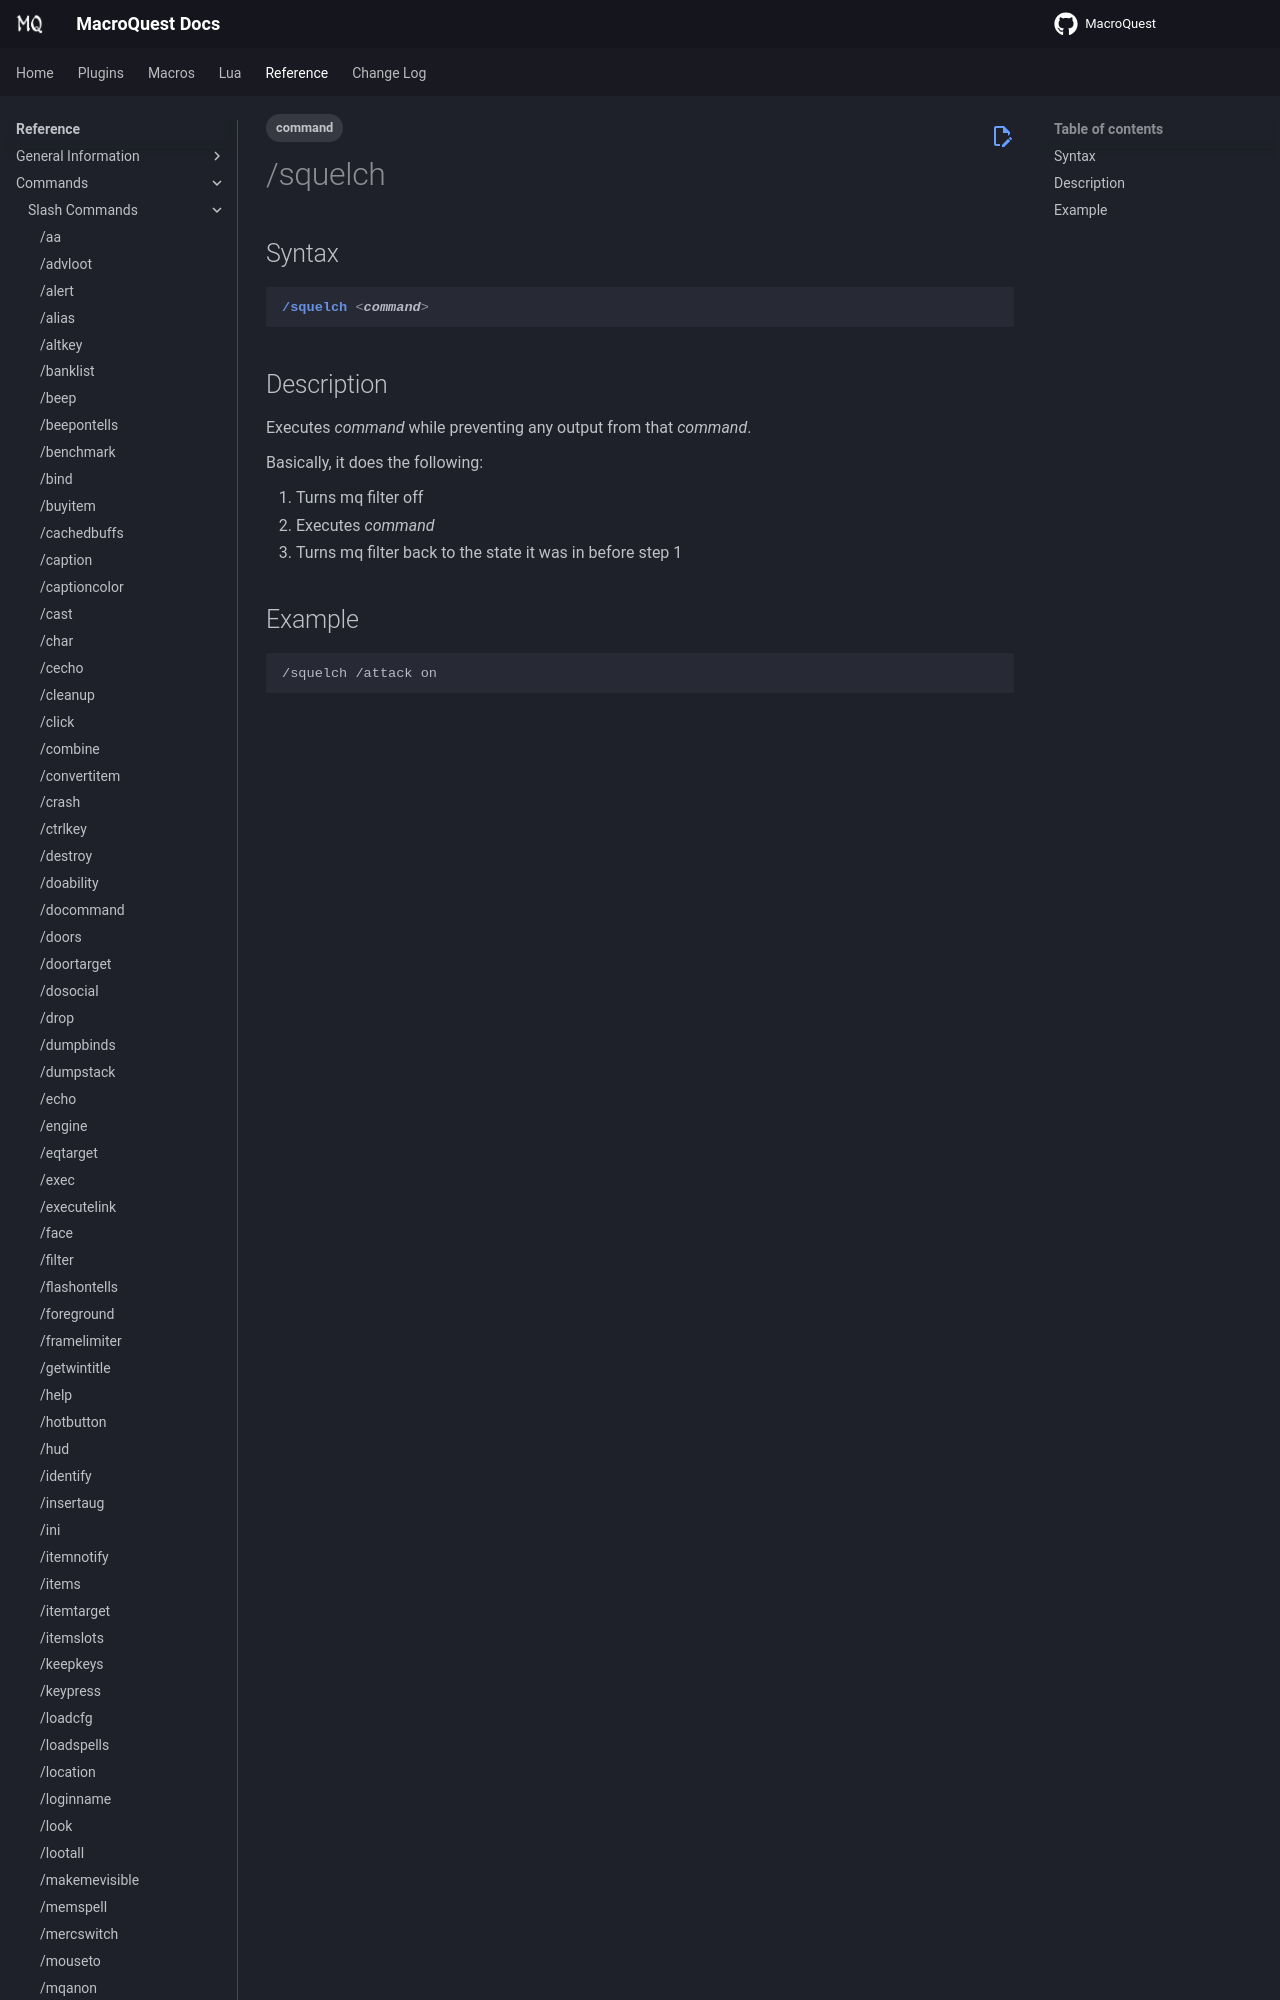

repository: macroquest/docs · page: reference/commands/squelch/index.html · generator: jekyll

---
tags:
    - command
---
# /squelch

## Syntax
<!--cmd-syntax-start-->
```eqcommand
/squelch <command>
```
<!--cmd-syntax-end-->

## Description
<!--cmd-desc-start-->
Executes _command_ while preventing any output from that _command_.
